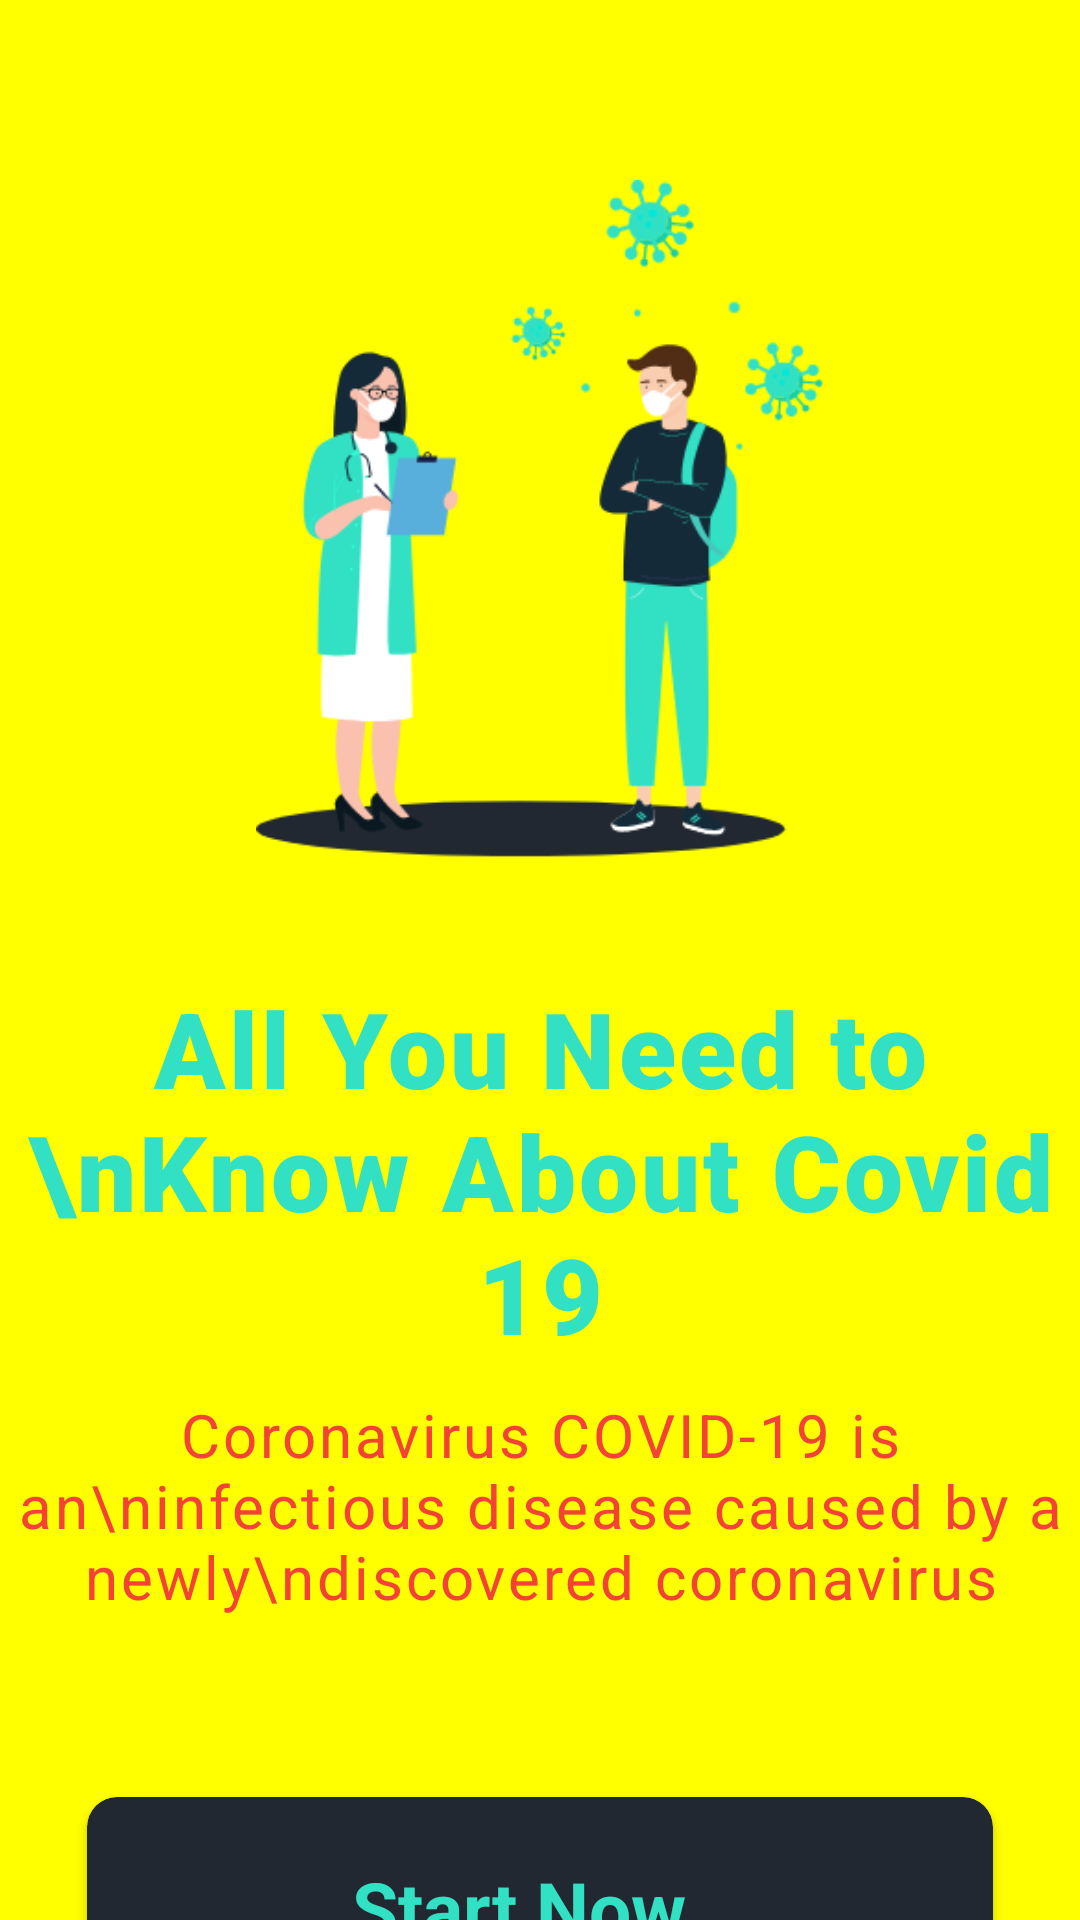

Write the Android layout XML for this screen, with the resource values it uses.
<!-- AndroidManifest.xml: application theme Theme.Covid19LiveTracker -->
<!-- res/layout/activity_preventions.xml -->
<?xml version="1.0" encoding="utf-8"?>
<LinearLayout xmlns:android="http://schemas.android.com/apk/res/android"
    xmlns:app="http://schemas.android.com/apk/res-auto"
    xmlns:tools="http://schemas.android.com/tools"
    android:layout_width="match_parent"
    android:layout_height="match_parent"
android:background="@color/yellow"
    android:orientation="vertical"

    android:gravity="center_horizontal"
    android:paddingTop="50dp"
    tools:context=".Preventions">


    <ImageView
        android:layout_width="199dp"
        android:layout_height="226dp"
        android:layout_gravity="center"
        android:layout_marginTop="10dp"
        android:src="@drawable/bg_img" />

    <TextView
        android:layout_width="wrap_content"
        android:layout_height="wrap_content"
        android:text="All You Need to \nKnow About Covid 19"
        android:gravity="center"
        android:textSize="35dp"
        android:textStyle="bold"
        android:fontFamily="sans-serif-black"
        android:letterSpacing="0.03"
        android:textColor="#32E0C4"
        android:layout_gravity="center"
        android:layout_marginTop="40dp"/>

    <TextView
        android:layout_width="wrap_content"
        android:layout_height="wrap_content"
        android:text="Coronavirus COVID-19 is an\ninfectious disease caused by a newly\ndiscovered coronavirus"
        android:gravity="center"

        android:textSize="20dp"
        android:letterSpacing="0.05"
        android:textColor="#f44336"
        android:layout_marginTop="10dp"/>

    <androidx.cardview.widget.CardView
        android:layout_width="302dp"
        android:layout_height="73dp"
        android:layout_marginTop="60dp"
        app:cardBackgroundColor="#222831"
        android:id="@+id/btn1"
        app:cardCornerRadius="10dp">

        <RelativeLayout
            android:id="@+id/btn2"
            android:layout_width="370dp"
            android:layout_height="wrap_content"
            android:padding="20dp">

            <TextView
                android:layout_width="wrap_content"
                android:layout_height="wrap_content"

               android:layout_marginLeft="68dp"
                android:text="Start Now"
                android:textColor="#32E0C4"
                android:textAlignment="center"
                android:textSize="25dp"
                android:textStyle="bold" />



        </RelativeLayout>

    </androidx.cardview.widget.CardView>



</LinearLayout>
<!-- resources referenced by this layout -->
<resources>
  <color name="yellow">#ffff00</color>
  <!-- drawable bg_img: png bitmap (drawable, 22752 bytes) -->
  <style name="Theme.Covid19LiveTracker" parent="Theme.AppCompat.Light.DarkActionBar">
          
          <item name="colorPrimary">@color/purple_500</item>
          <item name="colorPrimaryVariant">@color/purple_700</item>
          <item name="colorOnPrimary">@color/white</item>
          
          <item name="colorSecondary">@color/teal_200</item>
          <item name="colorSecondaryVariant">@color/teal_700</item>
          <item name="colorOnSecondary">@color/black</item>
          
          <item name="android:statusBarColor" tools:targetApi="l">?attr/colorPrimaryVariant</item>
          
      </style>
  <color name="purple_500">#FF6200EE</color>
  <color name="purple_700">#FF3700B3</color>
  <color name="white">#FFFFFFFF</color>
  <color name="teal_200">#FF03DAC5</color>
  <color name="teal_700">#FF018786</color>
  <color name="black">#FF000000</color>
</resources>
